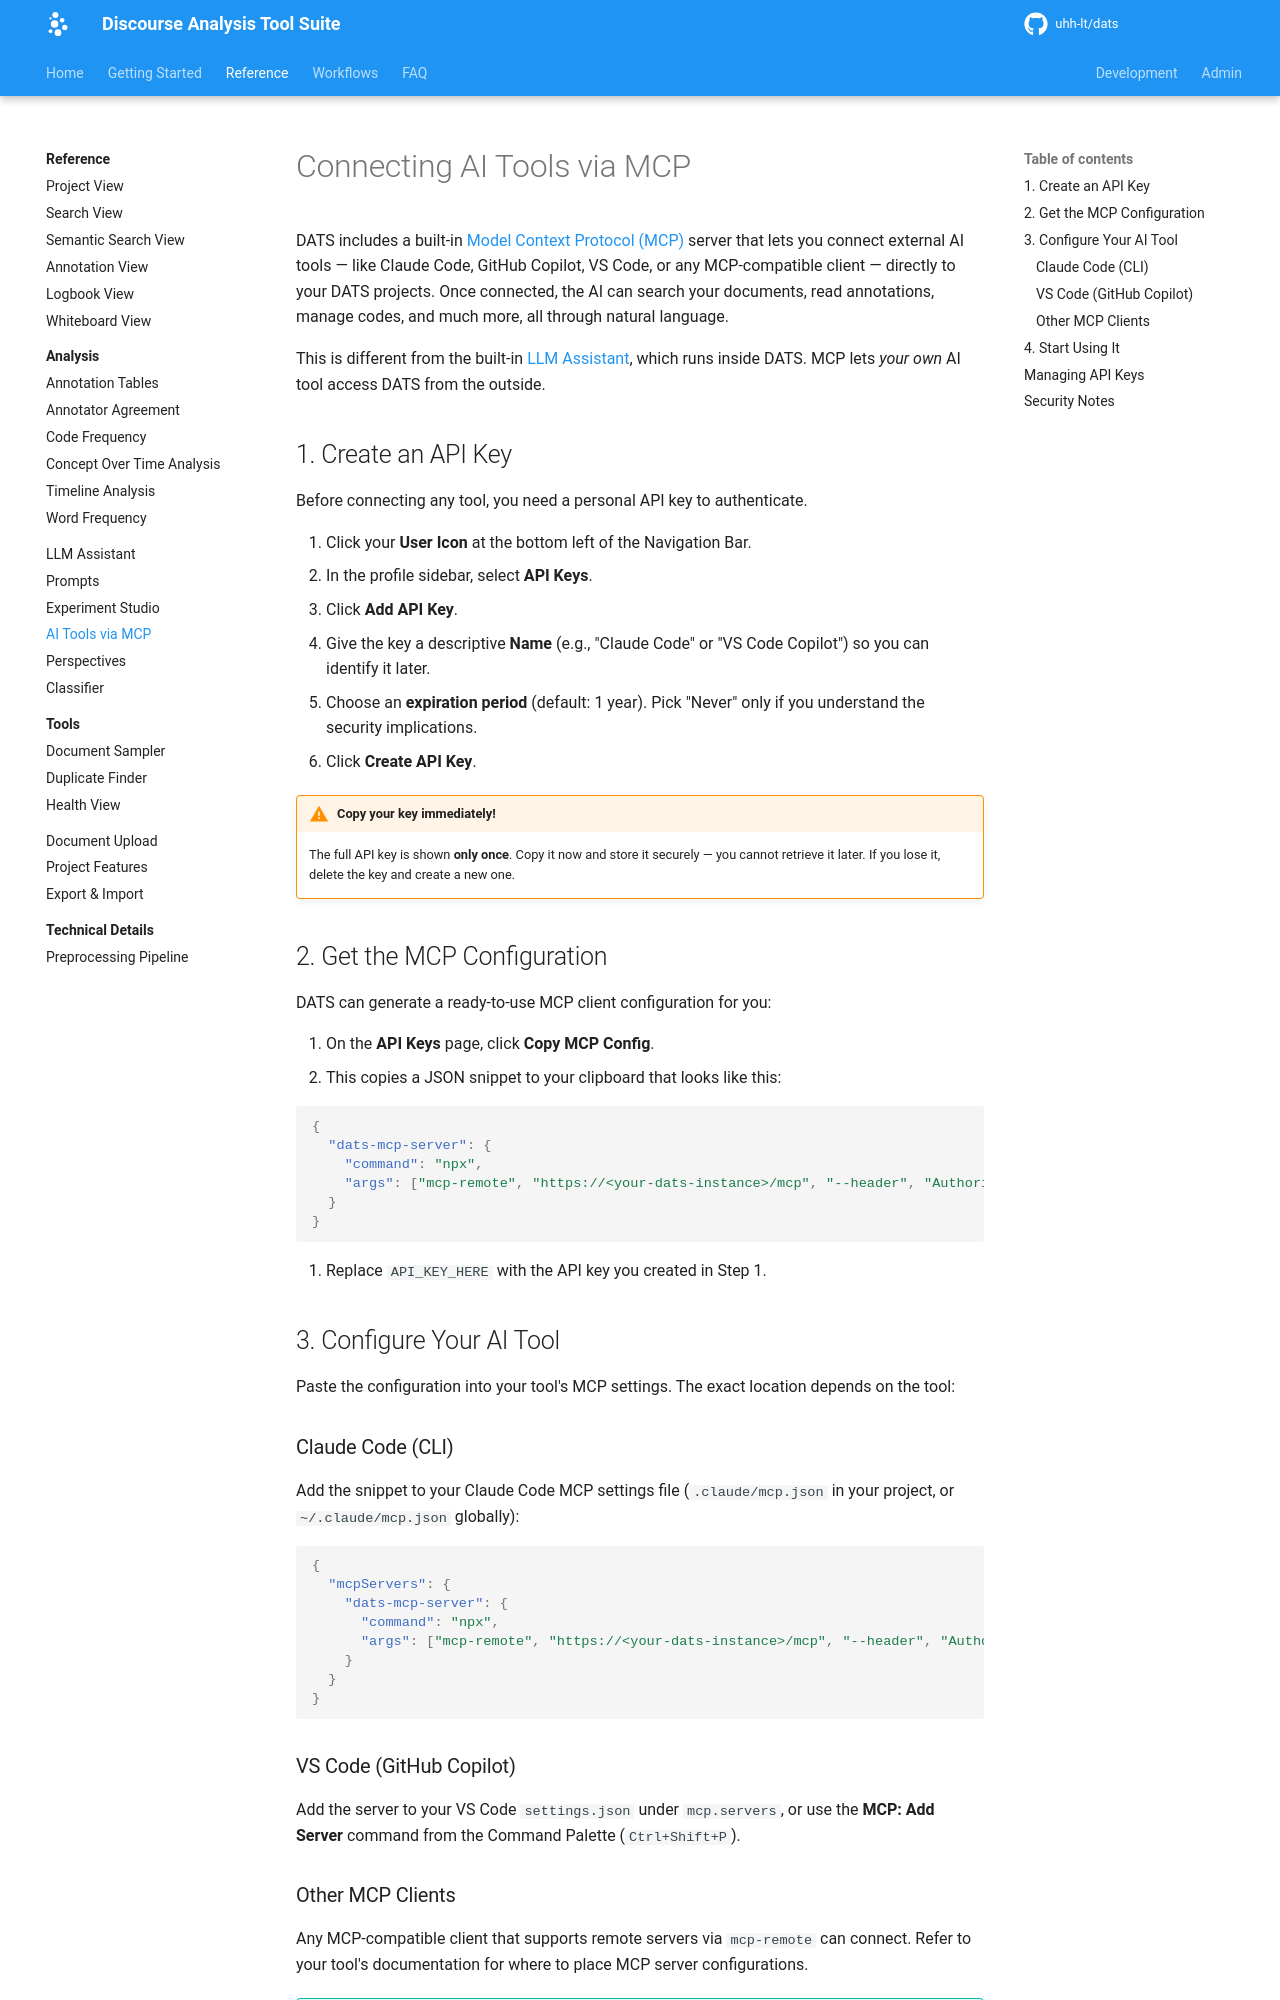

repository: uhh-lt/dats · page: feature-guides/mcp-integration/index.html · generator: mkdocs

# Connecting AI Tools via MCP

DATS includes a built-in [Model Context Protocol (MCP)](https://modelcontextprotocol.io/) server that lets you connect external AI tools — like Claude Code, GitHub Copilot, VS Code, or any MCP-compatible client — directly to your DATS projects. Once connected, the AI can search your documents, read annotations, manage codes, and much more, all through natural language.

This is different from the built-in [LLM Assistant](llm-assistant.md), which runs inside DATS. MCP lets _your own_ AI tool access DATS from the outside.

## 1. Create an API Key

Before connecting any tool, you need a personal API key to authenticate.

1. Click your **User Icon** at the bottom left of the Navigation Bar.
2. In the profile sidebar, select **API Keys**.
3. Click **Add API Key**.
4. Give the key a descriptive **Name** (e.g., "Claude Code" or "VS Code Copilot") so you can identify it later.
5. Choose an **expiration period** (default: 1 year). Pick "Never" only if you understand the security implications.
6. Click **Create API Key**.

!!! warning "Copy your key immediately!"

    The full API key is shown **only once**. Copy it now and store it securely — you cannot retrieve it later. If you lose it, delete the key and create a new one.

## 2. Get the MCP Configuration

DATS can generate a ready-to-use MCP client configuration for you:

1. On the **API Keys** page, click **Copy MCP Config**.
2. This copies a JSON snippet to your clipboard that looks like this:

```json
{
  "dats-mcp-server": {
    "command": "npx",
    "args": ["mcp-remote", "https://<your-dats-instance>/mcp", "--header", "Authorization: Bearer API_KEY_HERE"]
  }
}
```

3. Replace `API_KEY_HERE` with the API key you created in Step 1.

## 3. Configure Your AI Tool

Paste the configuration into your tool's MCP settings. The exact location depends on the tool:

### Claude Code (CLI)

Add the snippet to your Claude Code MCP settings file (`.claude/mcp.json` in your project, or `~/.claude/mcp.json` globally):

```json
{
  "mcpServers": {
    "dats-mcp-server": {
      "command": "npx",
      "args": ["mcp-remote", "https://<your-dats-instance>/mcp", "--header", "Authorization: Bearer <your-api-key>"]
    }
  }
}
```

### VS Code (GitHub Copilot)

Add the server to your VS Code `settings.json` under `mcp.servers`, or use the **MCP: Add Server** command from the Command Palette (`Ctrl+Shift+P`).
